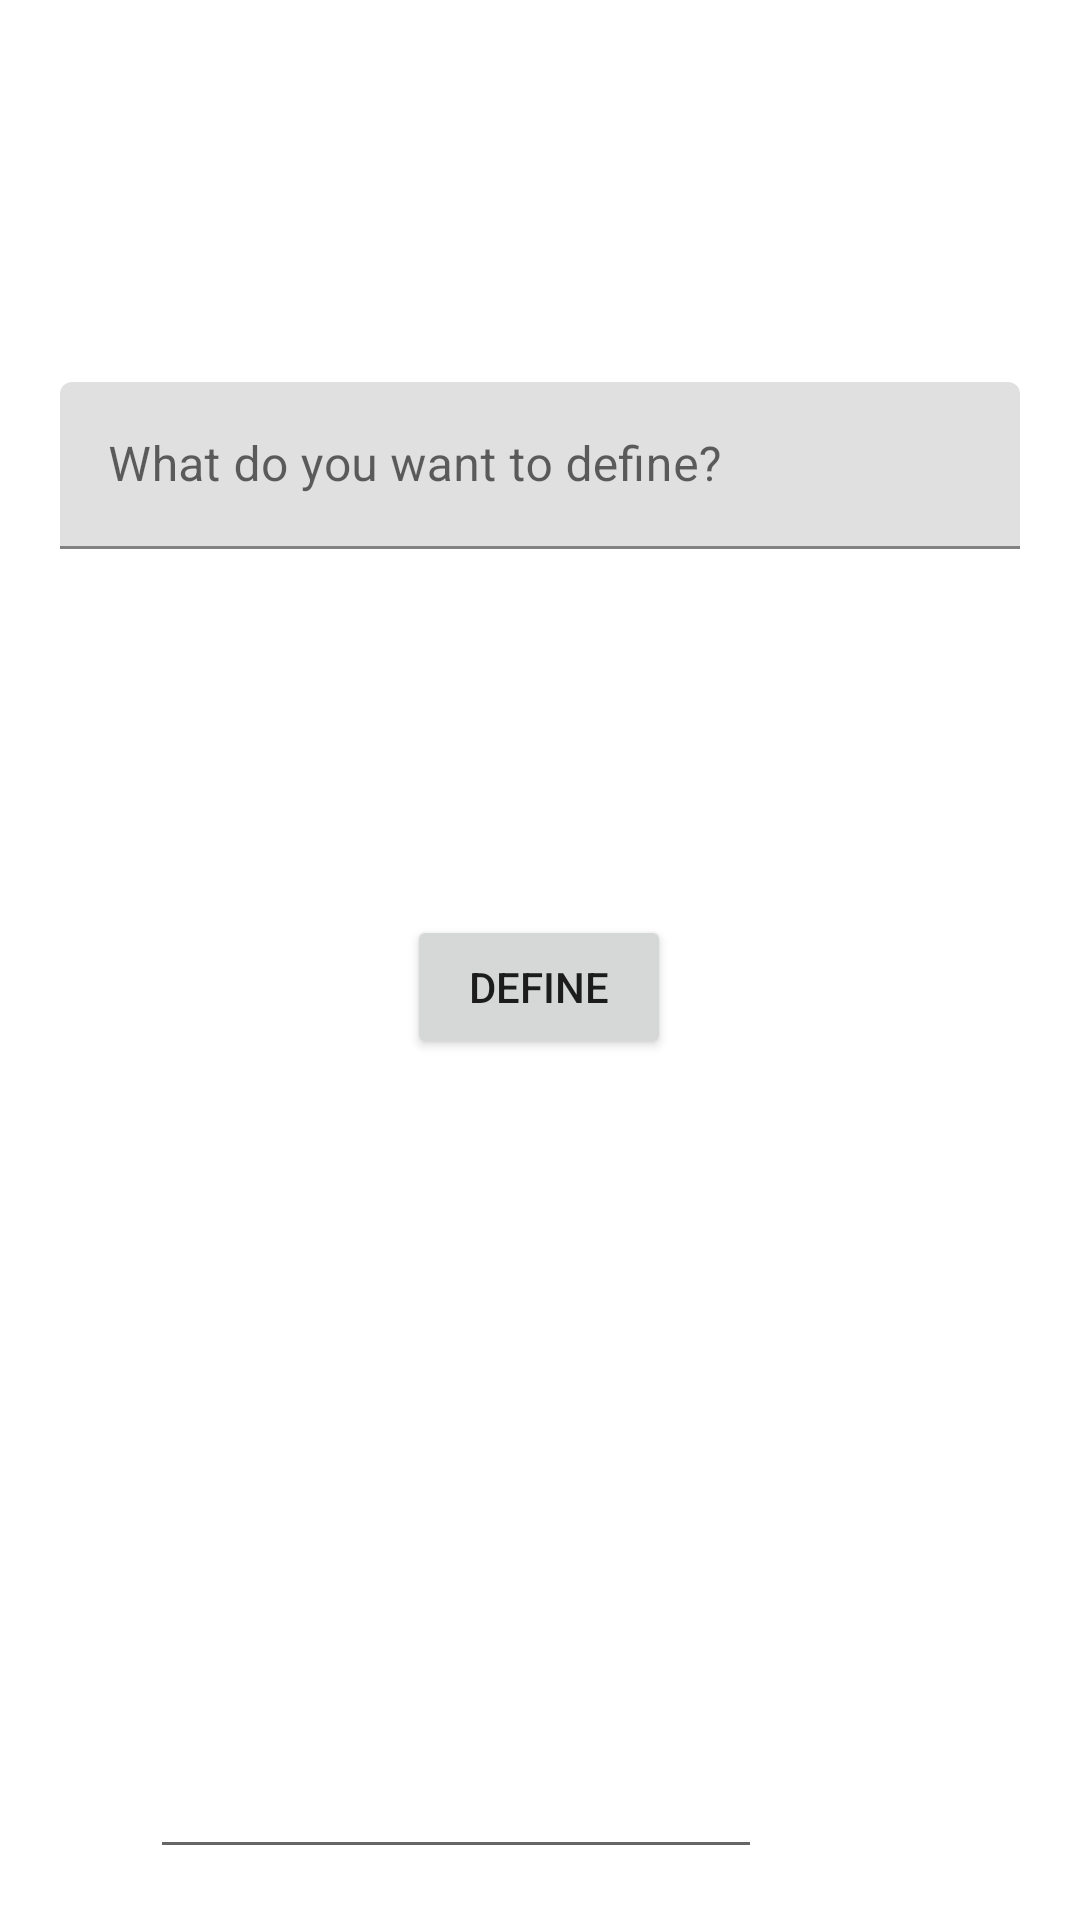

Android layout source for this screen:
<!-- AndroidManifest.xml: application theme Theme.SERPAL_android -->
<!-- res/layout/fragment_notifications.xml -->
<?xml version="1.0" encoding="utf-8"?>
<androidx.constraintlayout.widget.ConstraintLayout xmlns:android="http://schemas.android.com/apk/res/android"
    xmlns:app="http://schemas.android.com/apk/res-auto"
    xmlns:tools="http://schemas.android.com/tools"
    android:layout_width="match_parent"
    android:layout_height="match_parent"
    tools:context=".ui.notifications.NotificationsFragment">

    <Button
        android:id="@+id/button2"
        android:layout_width="wrap_content"
        android:layout_height="wrap_content"
        android:layout_marginStart="145dp"
        android:layout_marginTop="110dp"
        android:layout_marginEnd="146dp"
        android:layout_marginBottom="24dp"
        android:text="Define"
        app:layout_constraintBottom_toTopOf="@+id/resulttext2"
        app:layout_constraintEnd_toEndOf="parent"
        app:layout_constraintStart_toStartOf="parent"
        app:layout_constraintTop_toBottomOf="@+id/textInputLayout" />

    <EditText
        android:id="@+id/resulttext2"
        android:layout_width="204dp"
        android:layout_height="183dp"
        android:layout_marginStart="95dp"
        android:layout_marginTop="63dp"
        android:layout_marginEnd="106dp"
        android:layout_marginBottom="240dp"
        android:ems="10"
        android:inputType="textPersonName"
        app:layout_constraintBottom_toBottomOf="parent"
        app:layout_constraintEnd_toEndOf="parent"
        app:layout_constraintHorizontal_bias="1.0"
        app:layout_constraintStart_toStartOf="parent"
        app:layout_constraintTop_toBottomOf="@+id/button2" />

    <com.google.android.material.textfield.TextInputLayout
        android:id="@+id/textInputLayout"
        android:layout_width="match_parent"
        android:layout_height="wrap_content"
        android:layout_marginStart="20dp"
        android:layout_marginTop="350dp"
        android:layout_marginEnd="20dp"
        android:layout_marginBottom="12dp"
        app:layout_constraintBottom_toTopOf="@+id/button2"
        app:layout_constraintEnd_toEndOf="parent"
        app:layout_constraintStart_toStartOf="parent"
        app:layout_constraintTop_toTopOf="parent">

        <com.google.android.material.textfield.TextInputEditText
            android:id="@+id/input"
            android:layout_width="match_parent"
            android:layout_height="wrap_content"
            android:hint="What do you want to define?" />
    </com.google.android.material.textfield.TextInputLayout>

</androidx.constraintlayout.widget.ConstraintLayout>
<!-- resources referenced by this layout -->
<resources>
  <style name="Theme.SERPAL_android" parent="Theme.MaterialComponents.DayNight.DarkActionBar">
          
          <item name="colorPrimary">@color/purple_500</item>
          <item name="colorPrimaryVariant">@color/purple_700</item>
          <item name="colorOnPrimary">@color/white</item>
          
          <item name="colorSecondary">@color/teal_200</item>
          <item name="colorSecondaryVariant">@color/teal_700</item>
          <item name="colorOnSecondary">@color/black</item>
          
          <item name="android:statusBarColor" tools:targetApi="l">?attr/colorPrimaryVariant</item>
          
      </style>
  <!-- not gathered from this repository: default colours our renderer supplied (Android Studio template values) -->
  <color name="purple_500">#FF6200EE</color>
  <color name="purple_700">#FF3700B3</color>
  <color name="teal_200">#FF03DAC5</color>
  <color name="teal_700">#FF018786</color>
  <color name="black">#FF000000</color>
  <color name="white">#FFFFFFFF</color>
</resources>
